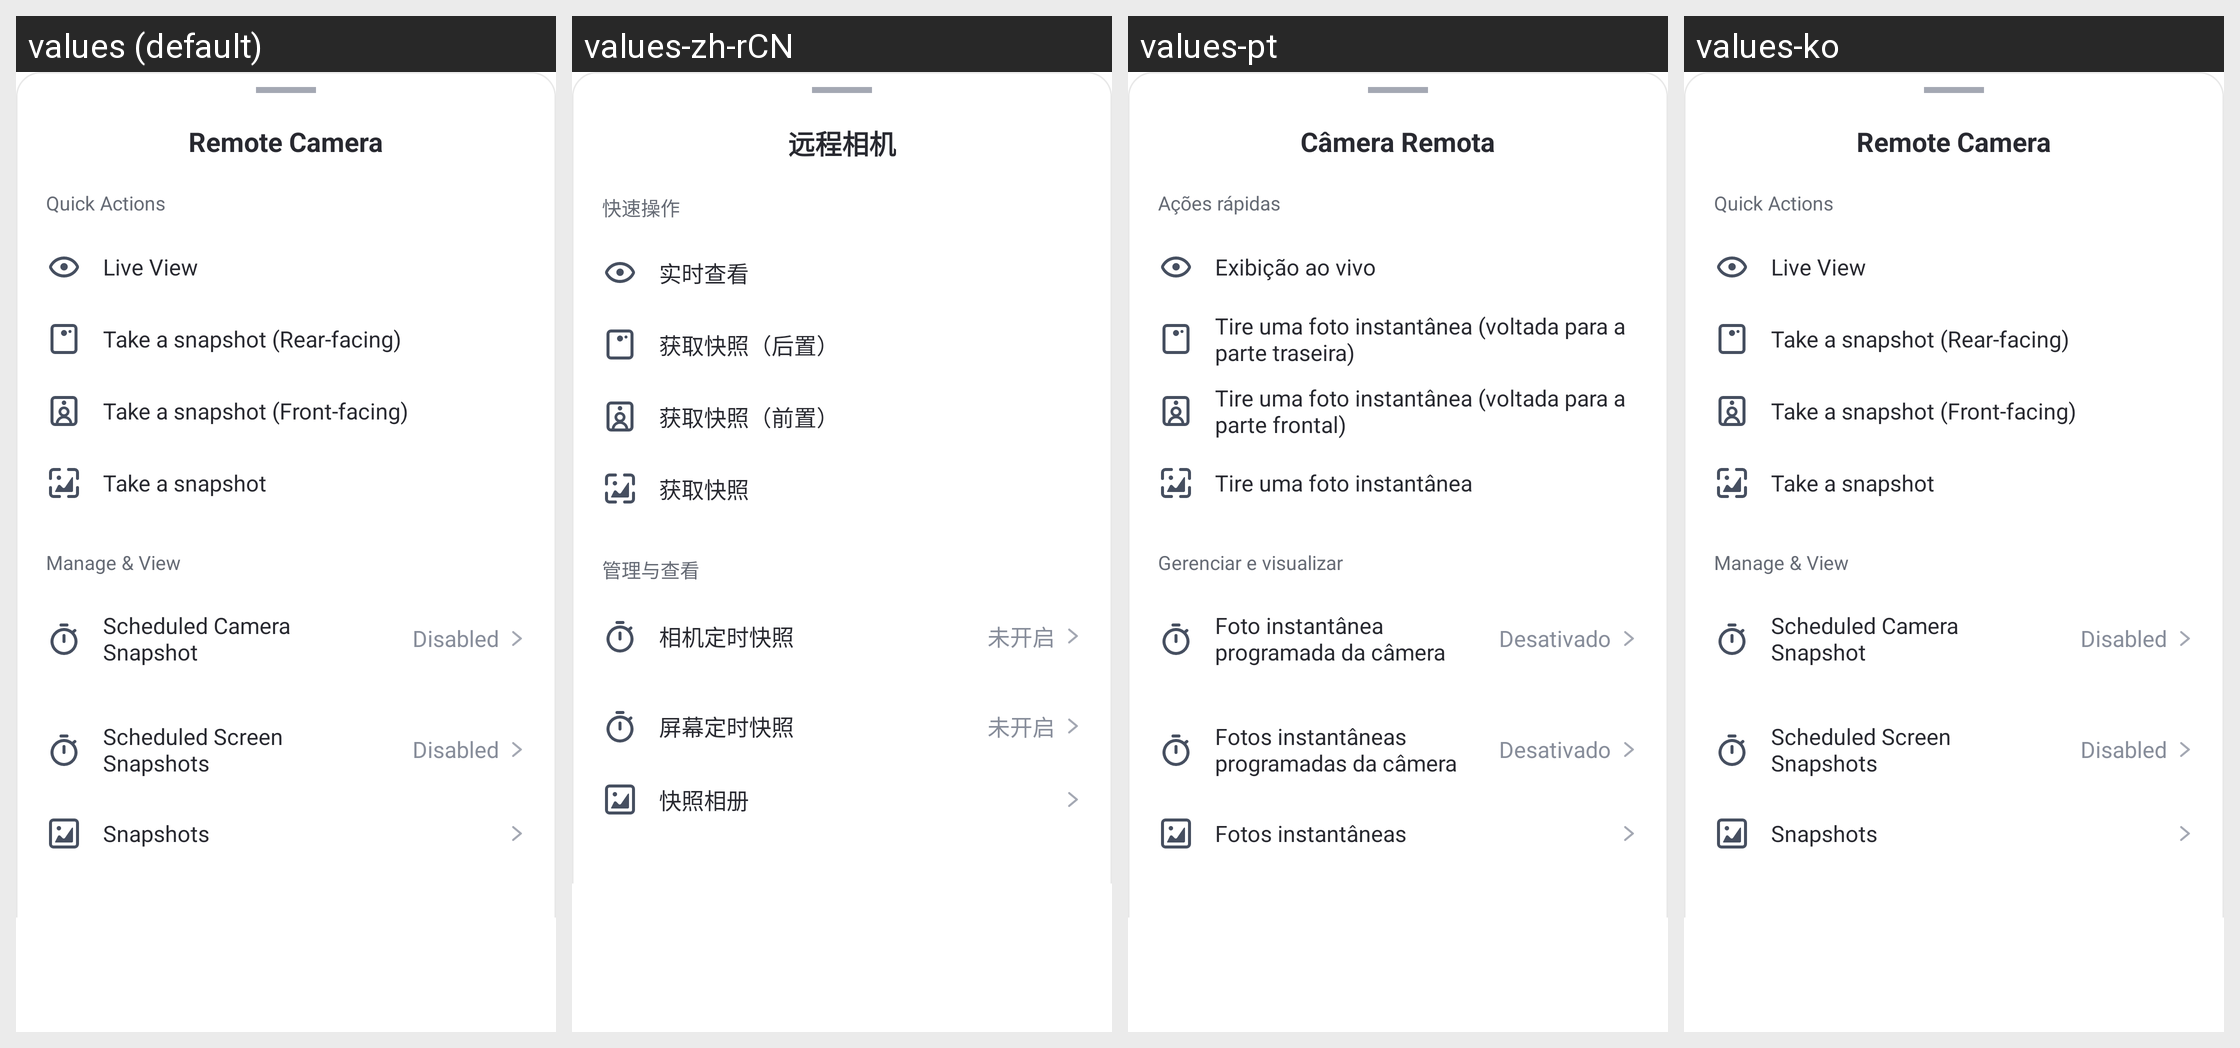

Here is an Android app screen in its default locale and in the app's own translations. Write out the translated-string differences for the strings that appear on this screen.
Android screen res/layout/snapshot_bottom_sheet.xml rendered under 4 locales, left to right: values (default), values-zh-rCN, values-pt, values-ko. Device: Nexus 5 (rendered at 1080×1920; each locale shown at half size, 540×960, under a caption strip naming it); theme AppTheme.
Other locales in the repository, not shown: values-af, values-am, values-ar, values-as, values-az, values-be, values-bg, values-bn, values-bs, values-ca, values-cs, values-da, values-de, values-el, values-en-rCA, values-en-rGB, values-en-rIN, values-en-rXC, values-es, values-es-rUS, values-et, values-eu, values-fa, values-fi, values-fr, values-fr-rCA, values-gl, values-gu, values-hr, values-hu, values-hy, values-in, values-is, values-it, values-iw, values-ja, values-ka, values-kk, values-km, values-kn, values-ky, values-lo, values-lt, values-lv, values-mk, values-ml, values-mn, values-mr, values-ms, values-my, values-nb, values-ne, values-nl, values-or, values-pa, values-pl, values-pt-rBR, values-pt-rPT, values-ro, values-ru, values-si, values-sk, values-sl, values-sq, values-sr, values-sv, values-sw, values-ta, values-te, values-th, values-tl, values-tr, values-uk, values-ur, values-uz, values-vi, values-zh-rHK, values-zh-rTW, values-zu.
Strings drawn on this screen, with the default value and each locale's value (text and hints the layout hard-codes, and strings that could not be matched under every locale, appear in the picture but are not listed):

kid_list_camera_title
  values: Remote Camera
  values-zh-rCN: 远程相机
  values-pt: Câmera Remota
  values-ko: Remote Camera  [not translated; the default value is used]

Device_Snapshot_Quick_Operation
  values: Quick Actions
  values-zh-rCN: 快速操作
  values-pt: Ações rápidas
  values-ko: Quick Actions  [not translated; the default value is used]

Device_Snapshot_Real_Time_View
  values: Live View
  values-zh-rCN: 实时查看
  values-pt: Exibição ao vivo
  values-ko: Live View  [not translated; the default value is used]

Device_Snapshot_Get_Snapshot_Rear
  values: Take a snapshot (Rear-facing)
  values-zh-rCN: 获取快照（后置）
  values-pt: Tire uma foto instantânea (voltada para a parte traseira)
  values-ko: Take a snapshot (Rear-facing)  [not translated; the default value is used]

Device_Snapshot_Get_Snapshot_Front
  values: Take a snapshot (Front-facing)
  values-zh-rCN: 获取快照（前置）
  values-pt: Tire uma foto instantânea (voltada para a parte frontal)
  values-ko: Take a snapshot (Front-facing)  [not translated; the default value is used]

Device_Snapshot_Get_Snapshot
  values: Take a snapshot
  values-zh-rCN: 获取快照
  values-pt: Tire uma foto instantânea
  values-ko: Take a snapshot  [not translated; the default value is used]

Device_Snapshot_Manage_And_View
  values: Manage & View
  values-zh-rCN: 管理与查看
  values-pt: Gerenciar e visualizar
  values-ko: Manage & View  [not translated; the default value is used]

Device_Snapshot_Camera_Timed
  values: Scheduled Camera Snapshot
  values-zh-rCN: 相机定时快照
  values-pt: Foto instantânea programada da câmera
  values-ko: Scheduled Camera Snapshot  [not translated; the default value is used]

Kid_NSFW_disabled
  values: Disabled
  values-zh-rCN: 未开启
  values-pt: Desativado
  values-ko: Disabled  [not translated; the default value is used]

Device_Snapshot_Screen_Timed
  values: Scheduled Screen Snapshots
  values-zh-rCN: 屏幕定时快照
  values-pt: Fotos instantâneas programadas da câmera
  values-ko: Scheduled Screen Snapshots  [not translated; the default value is used]

Device_Snapshot_Album
  values: Snapshots
  values-zh-rCN: 快照相册
  values-pt: Fotos instantâneas
  values-ko: Snapshots  [not translated; the default value is used]
